2-way image classification set "Ripe_UnRipe_Pistachios" from GitHub (haktas51/Ripe_UnRipe_Pistachios); label vocabulary: ripe, unripe.

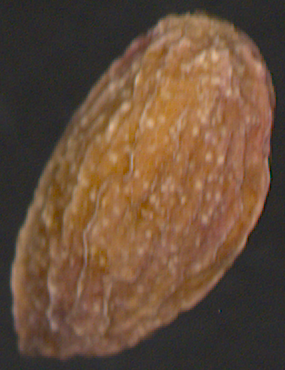
Label: unripe

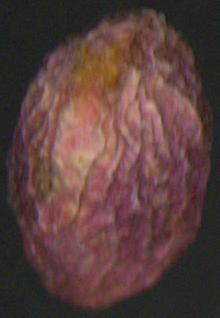
Label: ripe

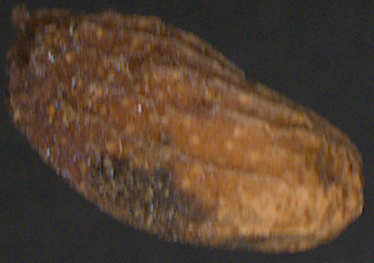
Label: unripe

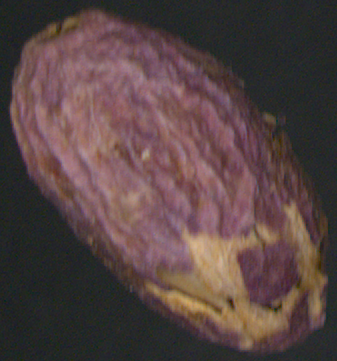
Label: ripe

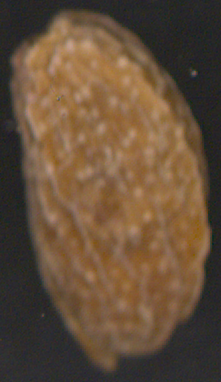
Label: unripe

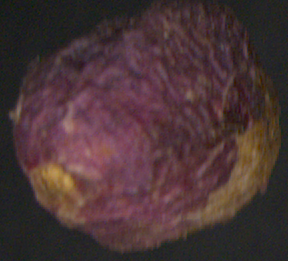
Label: ripe
